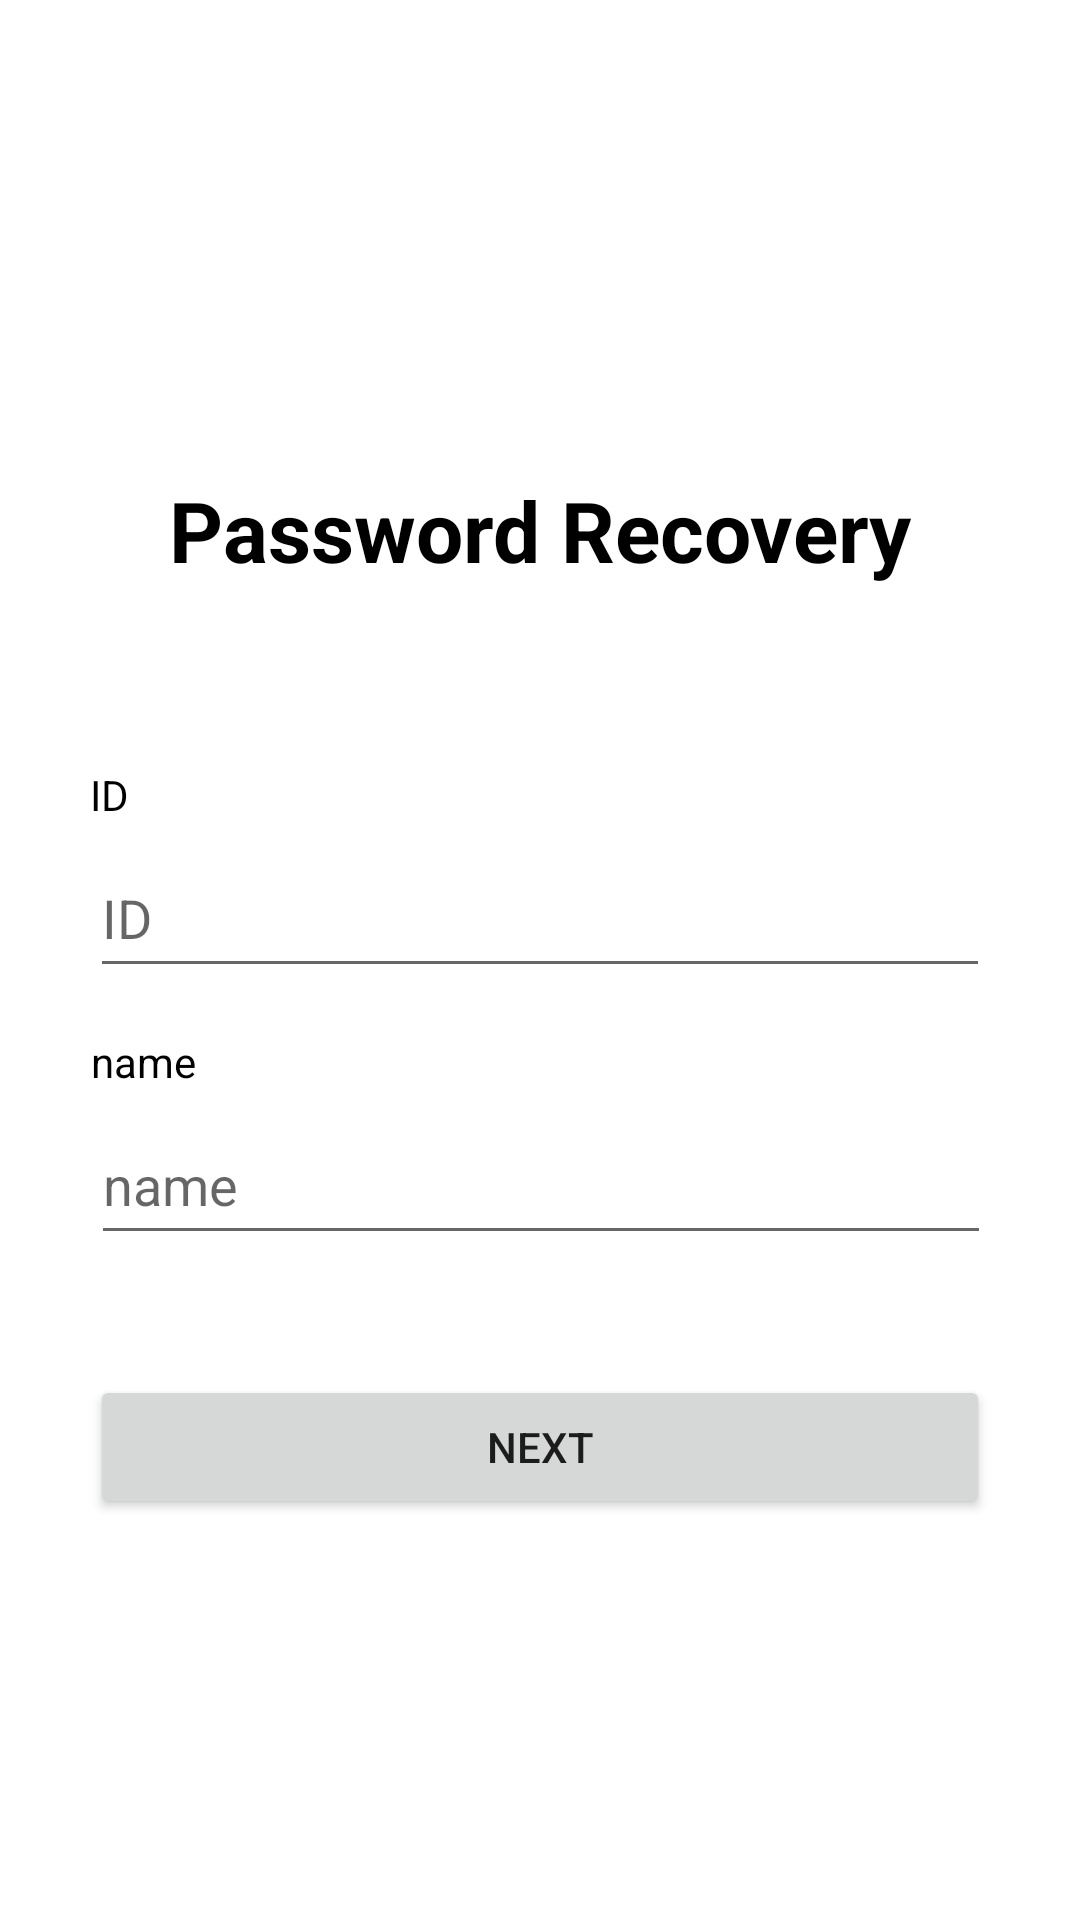

Layout XML and referenced resources for this Android screen:
<!-- AndroidManifest.xml: application theme Theme.MyApplication -->
<!-- res/layout/activity_password_recovery1.xml -->
<?xml version="1.0" encoding="utf-8"?>
<androidx.constraintlayout.widget.ConstraintLayout xmlns:android="http://schemas.android.com/apk/res/android"
    xmlns:app="http://schemas.android.com/apk/res-auto"
    xmlns:tools="http://schemas.android.com/tools"
    android:layout_width="match_parent"
    android:layout_height="match_parent"
    tools:context=".password_recovery1">

    <Button
        android:id="@+id/re_next_btn1"
        android:layout_width="300dp"
        android:layout_height="wrap_content"
        android:layout_marginTop="40dp"
        android:onClick="onNext1"
        android:text="Next"
        app:layout_constraintEnd_toEndOf="parent"
        app:layout_constraintStart_toStartOf="parent"
        app:layout_constraintTop_toBottomOf="@+id/re_name_edit" />

    <EditText
        android:id="@+id/re_ID_edit"
        android:layout_width="300dp"
        android:layout_height="50dp"
        android:layout_marginTop="5dp"
        android:ems="10"
        android:hint="ID"
        android:inputType="textPersonName"
        app:layout_constraintEnd_toEndOf="parent"
        app:layout_constraintStart_toStartOf="parent"
        app:layout_constraintTop_toBottomOf="@+id/re_ID" />

    <EditText
        android:id="@+id/re_name_edit"
        android:layout_width="300dp"
        android:layout_height="50dp"
        android:layout_marginTop="5dp"
        android:ems="10"
        android:hint="name"
        android:inputType="textPersonName"
        app:layout_constraintEnd_toEndOf="parent"
        app:layout_constraintHorizontal_bias="0.504"
        app:layout_constraintStart_toStartOf="parent"
        app:layout_constraintTop_toBottomOf="@+id/re_name" />

    <TextView
        android:id="@+id/re_name"
        android:layout_width="wrap_content"
        android:layout_height="wrap_content"
        android:layout_marginTop="15dp"
        android:text="name"
        android:textColor="#000000"
        app:layout_constraintStart_toStartOf="@+id/re_name_edit"
        app:layout_constraintTop_toBottomOf="@+id/re_ID_edit" />

    <TextView
        android:id="@+id/re_ID"
        android:layout_width="wrap_content"
        android:layout_height="wrap_content"
        android:layout_marginTop="60dp"
        android:text="ID"
        android:textColor="#000000"
        app:layout_constraintStart_toStartOf="@+id/re_ID_edit"
        app:layout_constraintTop_toBottomOf="@+id/re_pwd_title1" />

    <TextView
        android:id="@+id/re_pwd_title1"
        android:layout_width="match_parent"
        android:layout_height="wrap_content"
        android:layout_marginTop="158dp"
        android:text="Password Recovery"
        android:textAlignment="center"
        android:textColor="#000000"
        android:textSize="28sp"
        android:textStyle="bold"
        android:typeface="normal"
        app:layout_constraintEnd_toEndOf="parent"
        app:layout_constraintStart_toStartOf="parent"
        app:layout_constraintTop_toTopOf="parent" />

</androidx.constraintlayout.widget.ConstraintLayout>
<!-- resources referenced by this layout -->
<resources>
  <style name="Theme.MyApplication" parent="Theme.MaterialComponents.DayNight.DarkActionBar">
          <item name="windowNoTitle">true</item>
          
          <item name="colorPrimary">@color/purple_500</item>
          <item name="colorPrimaryVariant">@color/purple_700</item>
          <item name="colorOnPrimary">@color/white</item>
          
          <item name="colorSecondary">@color/teal_200</item>
          <item name="colorSecondaryVariant">@color/teal_700</item>
          <item name="colorOnSecondary">@color/black</item>
          
          <item name="android:statusBarColor">?attr/colorPrimaryVariant</item>
          
      </style>
  <!-- not gathered from this repository: default colours our renderer supplied (Android Studio template values) -->
  <color name="purple_500">#FF6200EE</color>
  <color name="purple_700">#FF3700B3</color>
  <color name="teal_200">#FF03DAC5</color>
  <color name="teal_700">#FF018786</color>
  <color name="black">#FF000000</color>
  <color name="white">#FFFFFFFF</color>
</resources>
